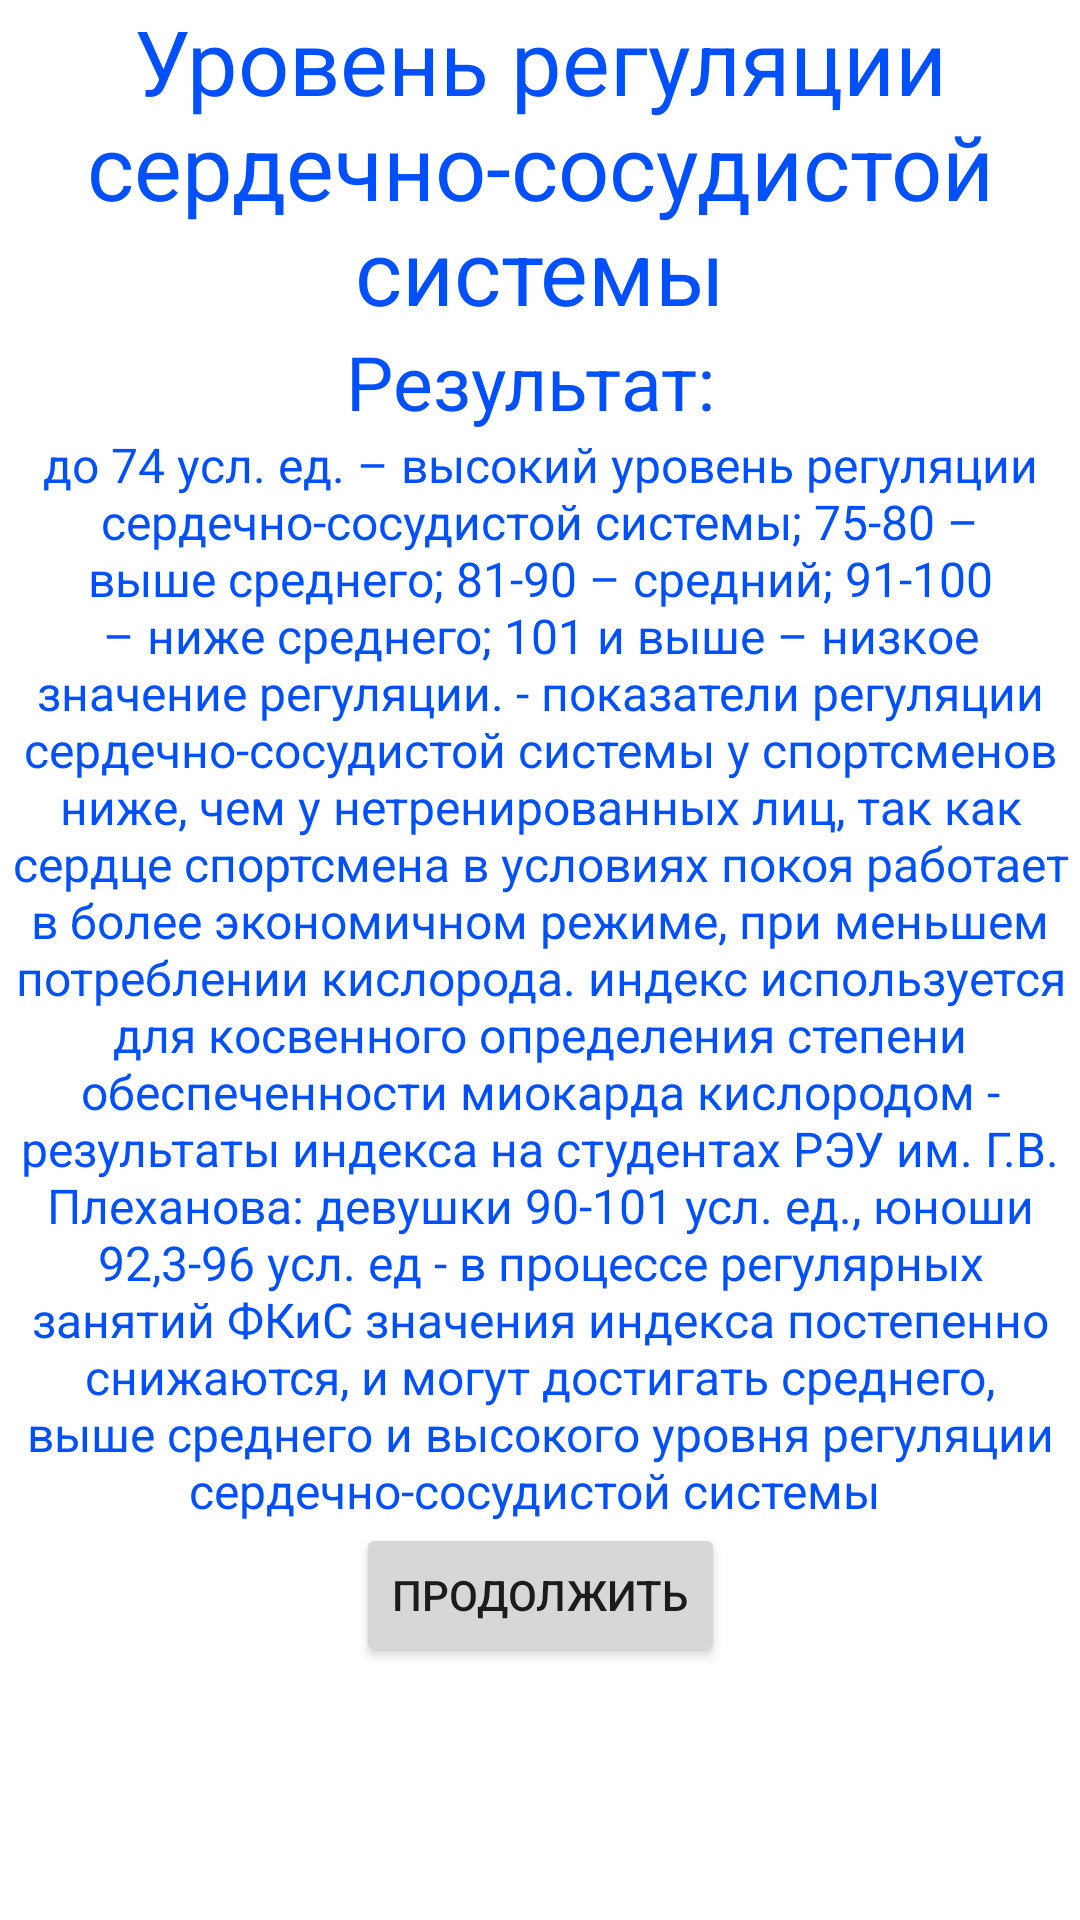

Layout XML and referenced resources for this Android screen:
<!-- AndroidManifest.xml: application theme Theme.Praktikazim -->
<!-- res/layout/fragment_serdsistotv.xml -->
<?xml version="1.0" encoding="utf-8"?>
<androidx.constraintlayout.widget.ConstraintLayout xmlns:android="http://schemas.android.com/apk/res/android"
    xmlns:app="http://schemas.android.com/apk/res-auto"
    xmlns:tools="http://schemas.android.com/tools"
    android:layout_width="match_parent"
    android:layout_height="match_parent"
    tools:context=".serdsistotv">

    <TextView
        android:id="@+id/textView3"
        android:layout_width="wrap_content"
        android:layout_height="wrap_content"
        android:text="Уровень регуляции сердечно-сосудистой системы"
        android:textAlignment="center"
        android:textColor="@color/blue"
        android:textSize="30sp"
        app:layout_constraintEnd_toEndOf="parent"
        app:layout_constraintStart_toStartOf="parent"
        app:layout_constraintTop_toTopOf="parent" />

    <TextView
        android:id="@+id/textView2"
        android:layout_width="wrap_content"
        android:layout_height="wrap_content"
        android:text="Результат: "
        android:textAlignment="center"
        android:textColor="@color/blue"
        android:textSize="25sp"
        app:layout_constraintEnd_toEndOf="parent"
        app:layout_constraintStart_toStartOf="parent"
        app:layout_constraintTop_toBottomOf="@+id/textView3" />

    <TextView
        android:id="@+id/textView4"
        android:layout_width="wrap_content"
        android:layout_height="wrap_content"
        android:text="до 74 усл. ед. – высокий уровень регуляции сердечно-сосудистой системы;
75-80 – выше среднего;
81-90 – средний;
91-100 – ниже среднего;
101 и выше – низкое значение регуляции.
- показатели регуляции сердечно-сосудистой системы у спортсменов ниже, чем у нетренированных лиц, так как сердце спортсмена в условиях покоя работает в более экономичном режиме, при меньшем потреблении кислорода.
индекс используется для косвенного определения степени обеспеченности миокарда кислородом
- результаты индекса на студентах РЭУ им. Г.В. Плеханова:
девушки 90-101 усл. ед., юноши 92,3-96 усл. ед
- в процессе регулярных занятий ФКиС значения индекса постепенно снижаются, и могут достигать среднего, выше среднего и высокого уровня регуляции сердечно-сосудистой системы
"
        android:textAlignment="center"
        android:textColor="@color/blue"
        android:textSize="16sp"
        app:layout_constraintEnd_toEndOf="parent"
        app:layout_constraintStart_toStartOf="parent"
        app:layout_constraintTop_toBottomOf="@+id/textView2" />

    <Button
        android:id="@+id/prod4"
        android:layout_width="wrap_content"
        android:layout_height="wrap_content"
        android:text="Продолжить"
        app:layout_constraintEnd_toEndOf="parent"
        app:layout_constraintStart_toStartOf="parent"
        app:layout_constraintTop_toBottomOf="@+id/textView4" />

</androidx.constraintlayout.widget.ConstraintLayout>
<!-- resources referenced by this layout -->
<resources>
  <color name="blue">#FF0050FF</color>
  <style name="Theme.Praktikazim" parent="Theme.MaterialComponents.DayNight.DarkActionBar">
          
          <item name="colorPrimary">@color/purple_500</item>
          <item name="colorPrimaryVariant">@color/purple_700</item>
          <item name="colorOnPrimary">@color/white</item>
          
          <item name="colorSecondary">@color/teal_200</item>
          <item name="colorSecondaryVariant">@color/teal_700</item>
          <item name="colorOnSecondary">@color/black</item>
          
          <item name="android:statusBarColor" tools:targetApi="l">?attr/colorPrimaryVariant</item>
          
      </style>
  <color name="purple_500">#FF6200EE</color>
  <color name="purple_700">#FF3700B3</color>
  <color name="white">#FFFFFFFF</color>
  <color name="teal_200">#FF03DAC5</color>
  <color name="teal_700">#FF018786</color>
  <color name="black">#FF000000</color>
</resources>
